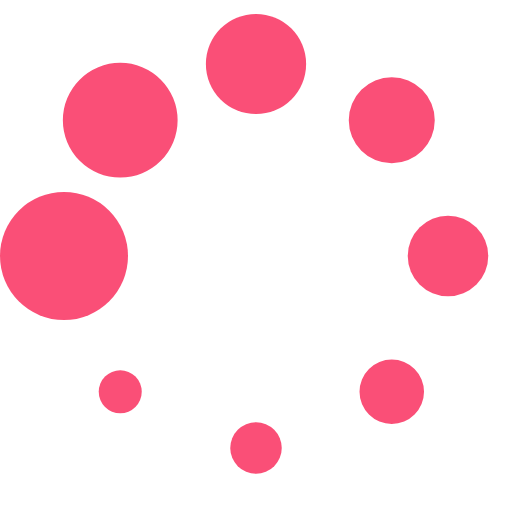
t = 0.00 s
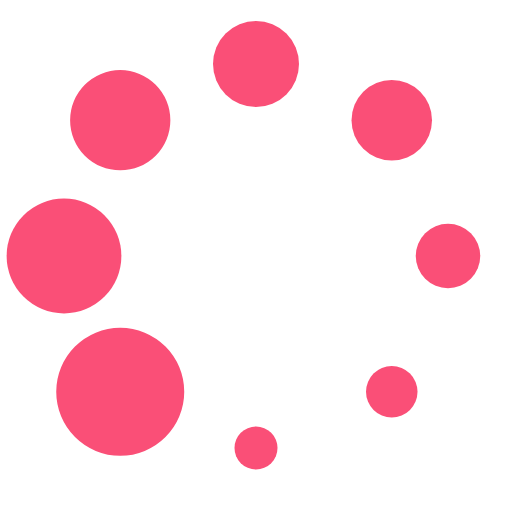
t = 0.13 s
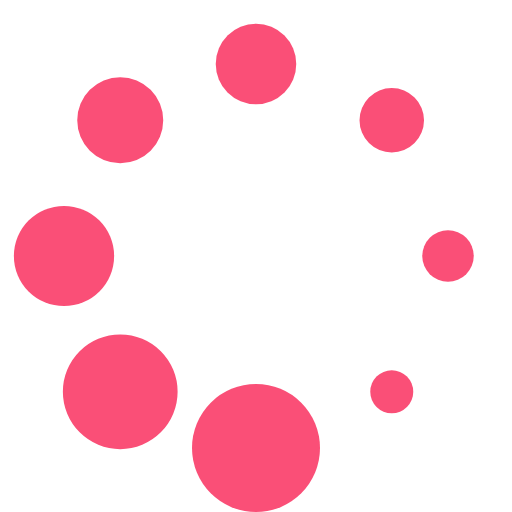
t = 0.23 s
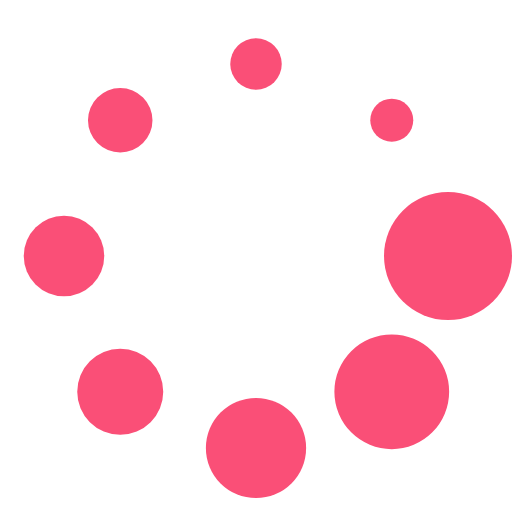
t = 0.36 s
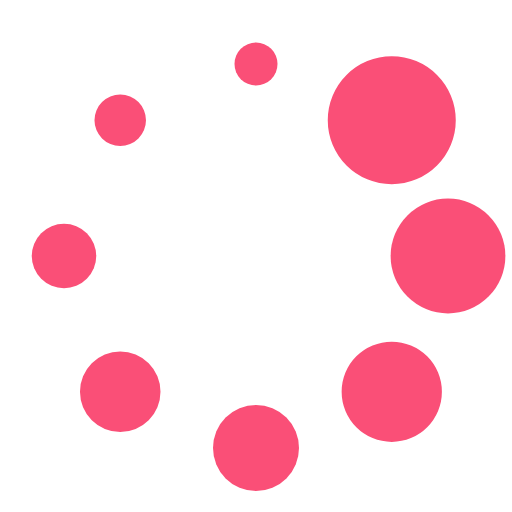
t = 0.49 s
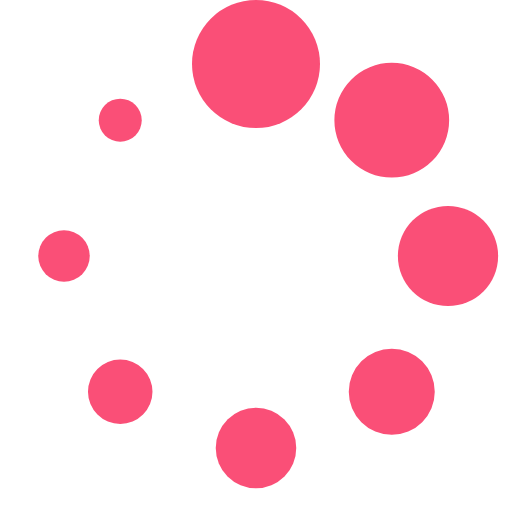
t = 0.59 s

The animated SVG that drew these frames (rendered in a browser with its animation timeline set to each time). Animation: 1 SMIL element (animateTransform=1); one cycle of 0.72 s, repeats indefinitely.

<?xml version="1.0" encoding="UTF-8" standalone="no"?><svg xmlns:svg="http://www.w3.org/2000/svg" xmlns="http://www.w3.org/2000/svg" xmlns:xlink="http://www.w3.org/1999/xlink" version="1.0" width="64px" height="64px" viewBox="0 0 128 128" xml:space="preserve"><g><circle cx="16" cy="64" r="16" fill="#fa4f77" fill-opacity="1"/><circle cx="16" cy="64" r="14.344" fill="#fa4f77" fill-opacity="1" transform="rotate(45 64 64)"/><circle cx="16" cy="64" r="12.531" fill="#fa4f77" fill-opacity="1" transform="rotate(90 64 64)"/><circle cx="16" cy="64" r="10.75" fill="#fa4f77" fill-opacity="1" transform="rotate(135 64 64)"/><circle cx="16" cy="64" r="10.063" fill="#fa4f77" fill-opacity="1" transform="rotate(180 64 64)"/><circle cx="16" cy="64" r="8.063" fill="#fa4f77" fill-opacity="1" transform="rotate(225 64 64)"/><circle cx="16" cy="64" r="6.438" fill="#fa4f77" fill-opacity="1" transform="rotate(270 64 64)"/><circle cx="16" cy="64" r="5.375" fill="#fa4f77" fill-opacity="1" transform="rotate(315 64 64)"/><animateTransform attributeName="transform" type="rotate" values="0 64 64;315 64 64;270 64 64;225 64 64;180 64 64;135 64 64;90 64 64;45 64 64" calcMode="discrete" dur="720ms" repeatCount="indefinite"></animateTransform></g></svg>
